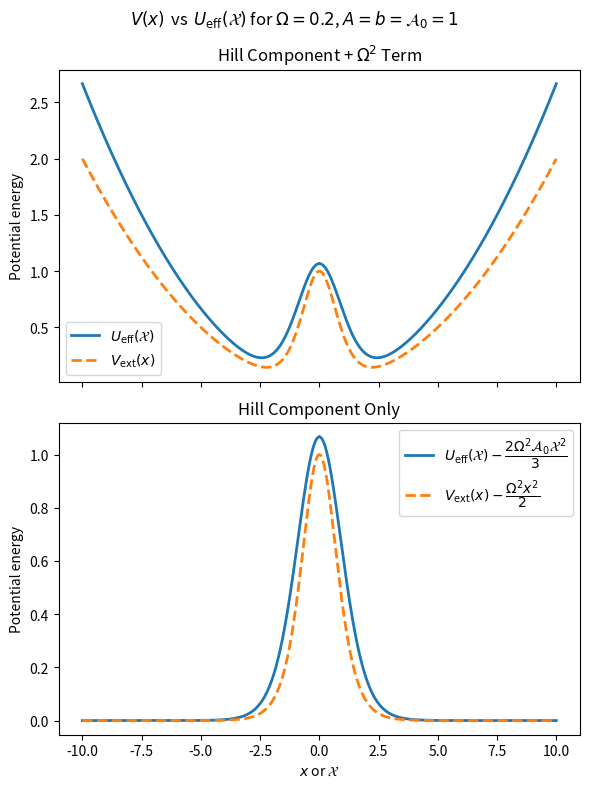
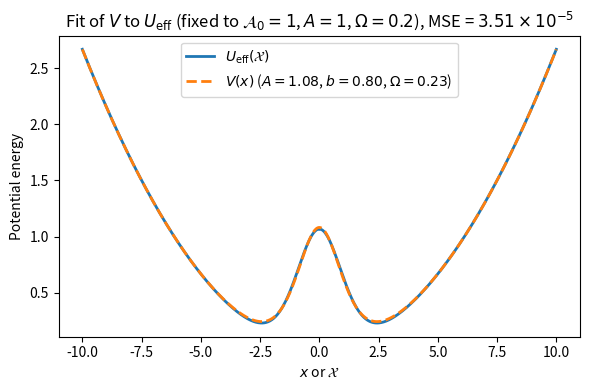

Write the Python code that produced these figures, in order.
# ------------------------------------------------------------------
#  Visual check:  U_eff(X)  vs.  external trap V(x)
#  parameters taken directly from the manuscript
# ------------------------------------------------------------------
import numpy as np, matplotlib.pyplot as plt, sympy as sp
from os import system as sys
from scipy.optimize import curve_fit

def sci_to_latex(sci_str):
    try:
        coeff, exp = sci_str.split('e')
        latex_str = rf"${coeff} \times 10^{{{int(exp)}}}$"
        return latex_str
    except ValueError:
        return "nan"

# parameters
Ω, A0, A_val = 0.2, 1.0, 1.0      # b = A0 = 1   and  A = 1
X = sp.symbols('X')

# analytic U_eff(X) from Eq. (6.xxx)  (already derived)
U_eff_sym = (
    -256*A_val*A0**2*X/(sp.exp(2*A0*X)-1)**5
    -256*A_val*A0*(2*A0*X-1)/(sp.exp(2*A0*X)-1)**3
    -128*A_val*A0*(5*A0*X-1)/(sp.exp(2*A0*X)-1)**4
    -32*A_val*A0*(12*A0*X-13)/(3*(sp.exp(2*A0*X)-1)**2)
    +32*A_val*A0/(3*(sp.exp(2*A0*X)-1))
    +2*Ω**2*A0*X**2/3
)
U_eff = sp.lambdify(X, U_eff_sym, 'numpy')

# external trap
def V_ext(x, Ω_now):
    return 0.5*Ω_now**2 * x**2 + A_val/np.cosh(A0*x)**2

# grid and curves
xgrid  = np.linspace(-10, 10, 1001)
U_full = U_eff(xgrid)                       # Ω = 0.2
V_full = V_ext(xgrid, Ω)                    # Ω = 0.2
U_def  = U_eff(xgrid) - (2*Ω**2*A0*xgrid**2/3)  # set Ω→0 in U
V_def  = V_ext(xgrid, 0.0)                  # Ω = 0

# plotting
fig, ax = plt.subplots(2, 1, figsize=(6, 8), sharex=True)

# (a) full trap
ax[0].plot(xgrid, U_full, label=r'$U_{\mathrm{eff}}(\mathcal{X})$', lw=2)
ax[0].plot(xgrid, V_full, '--', label=r'$V_{\mathrm{ext}}(x)$', lw=2)
ax[0].set_title(r'Hill Component + $\Omega^2$ Term')
ax[0].legend()

# (b) defect only
ax[1].plot(xgrid, U_def, label=r'$U_{\mathrm{eff}}(\mathcal{X}) - \dfrac{2\Omega^2\mathcal{A}_0\mathcal{X}^2}{3}$', lw=2)
ax[1].plot(xgrid, V_def, '--', label=r'$V_{\mathrm{ext}}(x) - \dfrac{\Omega^2 x^2}{2}$', lw=2)
ax[1].set_title('Hill Component Only')
ax[1].legend()

for a in ax:
    a.set_ylabel(r'Potential energy')
ax[1].set_xlabel(r'$x$ or $\mathcal{X}$')
fig.suptitle(r'$V(x)\,$ vs $\,U_{\mathrm{eff}}(\mathcal{X})$ for $\Omega = 0.2$, $A = b = \mathcal{A}_0 = 1$')
plt.tight_layout()
plt.savefig("U_eff_vs_V_ext.pdf")
sys("open U_eff_vs_V_ext.pdf")

# ---------------- Fixed variational potential parameters ----------------
Ω_var = 0.2   # omega in U_eff
A0 = 1.0      # A_0 in U_eff
A_val = 1.0   # A in U_eff

# Define U_eff(X) with fixed parameters
def U_eff_fixed(x):
    exp_term = np.exp(2 * A0 * x) - 1
    return (
        -256 * A_val * A0**2 * x / exp_term**5
        -256 * A_val * A0 * (2 * A0 * x - 1) / exp_term**3
        -128 * A_val * A0 * (5 * A0 * x - 1) / exp_term**4
        -32 * A_val * A0 * (12 * A0 * x - 13) / (3 * exp_term**2)
        + 32 * A_val * A0 / (3 * exp_term)
        + 2 * Ω_var**2 * A0 * x**2 / 3
    )

# Define external potential V_ext(x; A, b, Ω) for fitting
def V_ext_fit(x, A, b, Ω):
    return 0.5 * Ω**2 * x**2 + A / np.cosh(b * x) ** 2

# Set x-grid and filter out regions with singularities in U_eff
xgrid = np.linspace(-10, 10, 1001)
U_ref = U_eff_fixed(xgrid)
valid_mask = np.isfinite(U_ref)
x_fit = xgrid[valid_mask]
U_fit = U_ref[valid_mask]

# Fit external potential parameters (A, b, Ω) to U_eff
popt, _ = curve_fit(V_ext_fit, x_fit, U_fit, p0=[1.0, 1.0, 0.2])
A_fit, b_fit, Ω_fit = popt
V_best = V_ext_fit(xgrid, A_fit, b_fit, Ω_fit)

# Output fitted parameters
print(A_fit, b_fit, Ω_fit)
mse = np.mean((V_ext_fit(x_fit, *popt) - U_fit) ** 2)
print(f"Mean squared error of fit: {mse}")

# ------------------------- Plotting ------------------------------------
fig3, ax3 = plt.subplots(figsize=(6, 4))
ax3.plot(xgrid, U_ref, label=r'$U_{\mathrm{eff}}(\mathcal{X})$', lw=2)
ax3.plot(xgrid, V_best, '--', label=fr'$V(x)$ ($A={A_fit:.2f}$, $b={b_fit:.2f}$, $\Omega={Ω_fit:.2f}$)', lw=2)
ax3.set_xlabel(r'$x$ or $\mathcal{X}$')
ax3.set_ylabel('Potential energy')
ax3.set_title(r'Fit of $V$ to $U_{\mathrm{eff}}$ (fixed to $\mathcal{A}_0=1$, $A=1$, $\Omega=0.2$)'f", MSE = {sci_to_latex(f'{mse:.2e}')}")
ax3.legend()
plt.tight_layout()
plt.savefig("V_ext_fit_vs_U_eff.pdf")
sys("open V_ext_fit_vs_U_eff.pdf")
